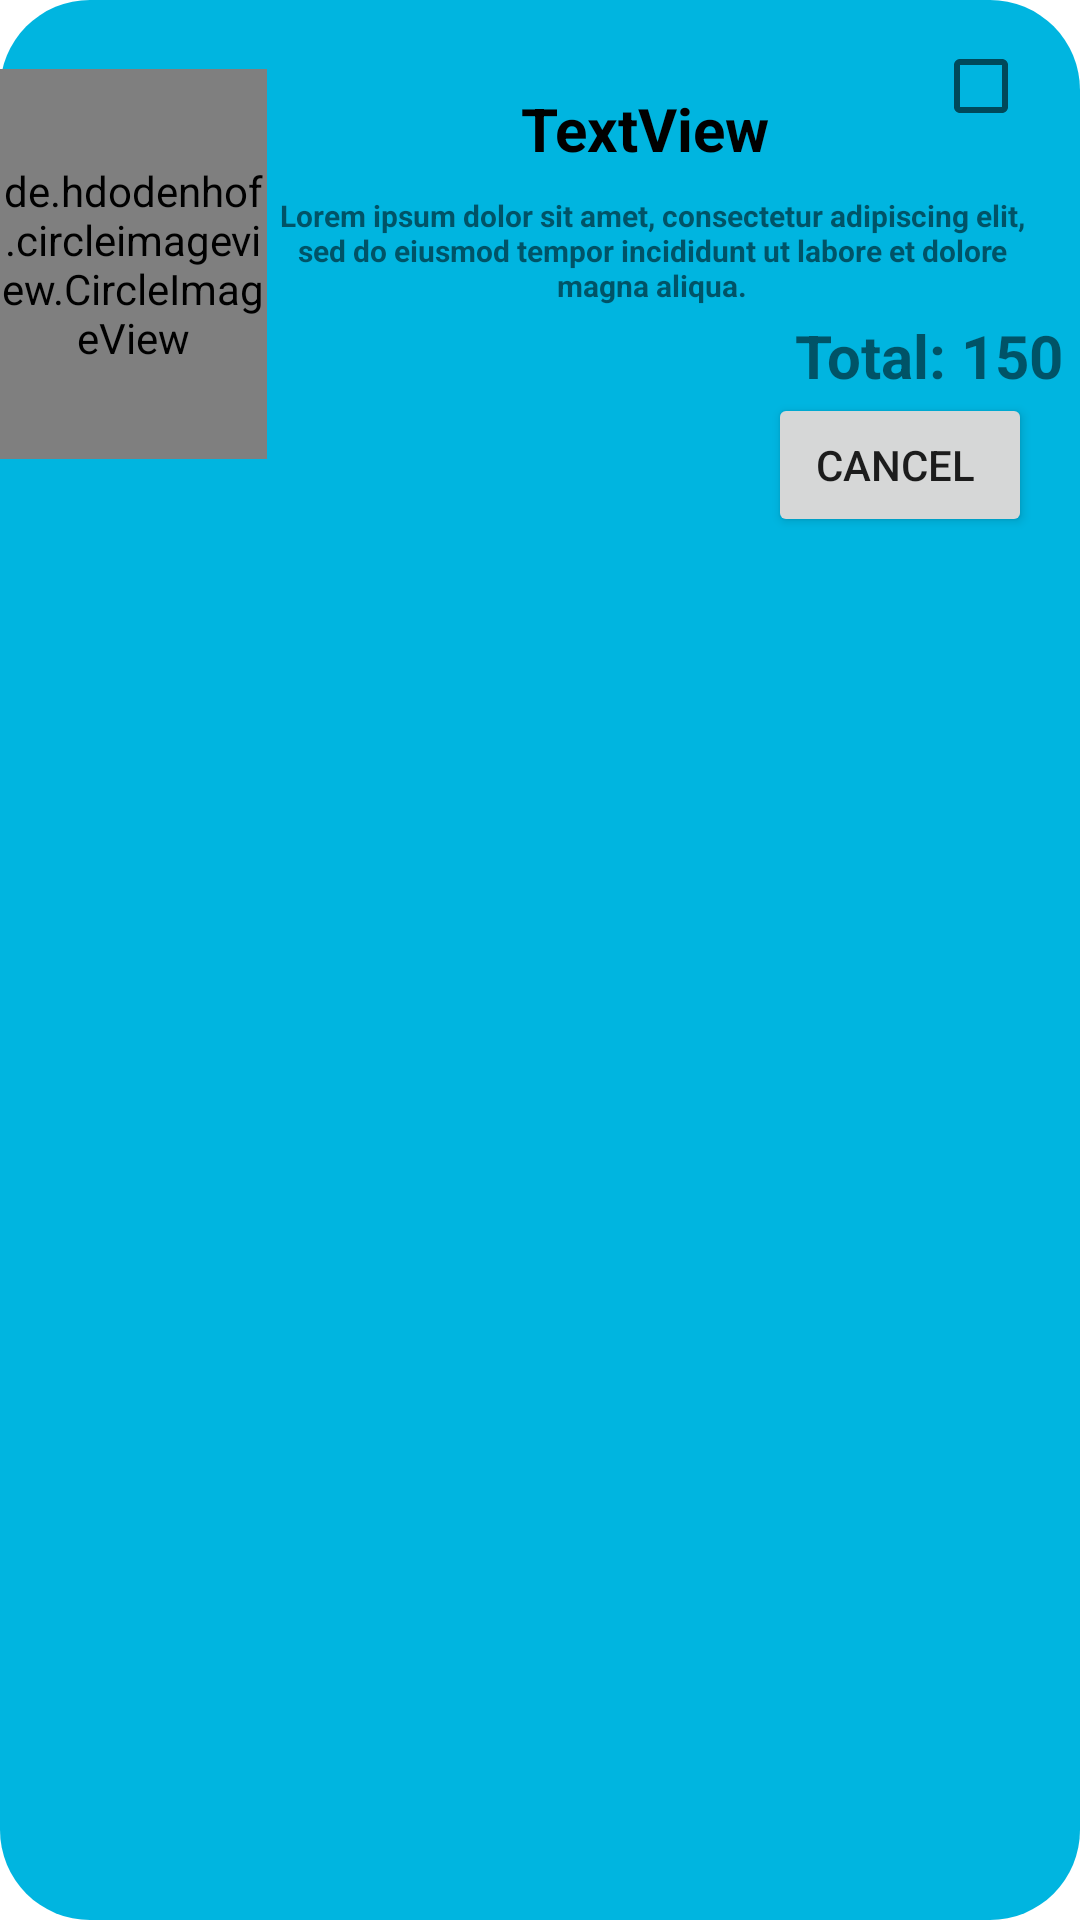

The Android layout XML behind this screen, and the referenced resources:
<!-- AndroidManifest.xml: application theme Theme.Gharmai -->
<!-- res/layout/cart_layout.xml -->
<?xml version="1.0" encoding="utf-8"?>
<RelativeLayout xmlns:android="http://schemas.android.com/apk/res/android"
    xmlns:app="http://schemas.android.com/apk/res-auto"
    android:layout_width="400dp"
    android:layout_marginTop="5dp"
    android:layout_marginLeft="5dp"
    android:background="@drawable/layout_bg"
    android:layout_height="180dp">


    <de.hdodenhof.circleimageview.CircleImageView
        android:id="@+id/bookedServiceImage"
        android:layout_width="126dp"
        android:layout_height="130dp"
        android:layout_alignParentTop="true"
        android:layout_alignParentEnd="true"
        android:layout_marginTop="23dp"
        android:layout_marginEnd="271dp"
        app:srcCompat="@drawable/noimage" />

    <TextView
        android:id="@+id/bookedServiceName"
        android:layout_width="102dp"
        android:layout_height="38dp"
        android:layout_alignParentTop="true"
        android:layout_alignParentEnd="true"
        android:layout_marginTop="24dp"
        android:layout_marginEnd="94dp"
        android:gravity="center"
        android:text="TextView"
        android:textColor="@color/black"
        android:textSize="20dp"
        android:textStyle="bold" />

    <TextView
        android:id="@+id/bookedServiceDescription"
        android:layout_width="251dp"
        android:layout_height="43dp"
        android:layout_alignParentTop="true"
        android:layout_alignParentEnd="true"
        android:layout_marginTop="62dp"
        android:layout_marginEnd="17dp"
        android:gravity="center"
        android:text="Lorem ipsum dolor sit amet, consectetur adipiscing elit, sed do eiusmod tempor incididunt ut labore et dolore magna aliqua."
        android:textSize="10dp"
        android:textStyle="bold" />

    <TextView
        android:id="@+id/bookedServicePrice"
        android:layout_width="wrap_content"
        android:layout_height="wrap_content"
        android:layout_alignParentTop="true"
        android:layout_alignParentEnd="true"
        android:layout_marginTop="105dp"
        android:layout_marginEnd="6dp"
        android:gravity="right"
        android:text="Total: 150"
        android:textSize="20dp"
        android:textStyle="bold" />

    <Button
        android:id="@+id/buttonDeleteService"
        android:layout_width="wrap_content"
        android:layout_height="wrap_content"
        android:layout_alignParentTop="true"
        android:layout_alignParentEnd="true"
        android:layout_marginTop="131dp"
        android:layout_marginEnd="16dp"
        android:text="Cancel " />

    <CheckBox
        android:id="@+id/checkBox2"
        android:layout_width="27dp"
        android:layout_height="25dp"
        android:layout_alignParentTop="true"
        android:layout_alignParentEnd="true"
        android:layout_marginTop="16dp"
        android:layout_marginEnd="22dp" />


</RelativeLayout>
<!-- resources referenced by this layout -->
<resources>
  <!-- drawable layout_bg (drawable) -->
  <?xml version="1.0" encoding="UTF-8"?>
  <shape xmlns:android="http://schemas.android.com/apk/res/android">
  
      <corners android:radius="30dp"/>
      <gradient android:startColor="#00B5E0"
          android:endColor="#00B5E0"/>
      <padding android:left="0dp" android:top="0dp" android:right="0dp" android:bottom="0dp" />
  </shape>
  <style name="Theme.Gharmai" parent="Theme.MaterialComponents.DayNight.NoActionBar">
          
          <item name="colorPrimary">@color/black</item>
          <item name="colorPrimaryVariant">@color/black</item>
          <item name="colorOnPrimary">@color/white</item>
          
          <item name="colorSecondary">@color/teal_200</item>
          <item name="colorSecondaryVariant">@color/teal_700</item>
          <item name="colorOnSecondary">@color/black</item>
          
          <item name="android:statusBarColor" tools:targetApi="l">?attr/colorPrimaryVariant</item>
          
      </style>
  <!-- not gathered from this repository: default colours our renderer supplied (Android Studio template values) -->
  <color name="teal_200">#FF03DAC5</color>
  <color name="teal_700">#FF018786</color>
  <color name="black">#FF000000</color>
  <color name="white">#FFFFFFFF</color>
</resources>
